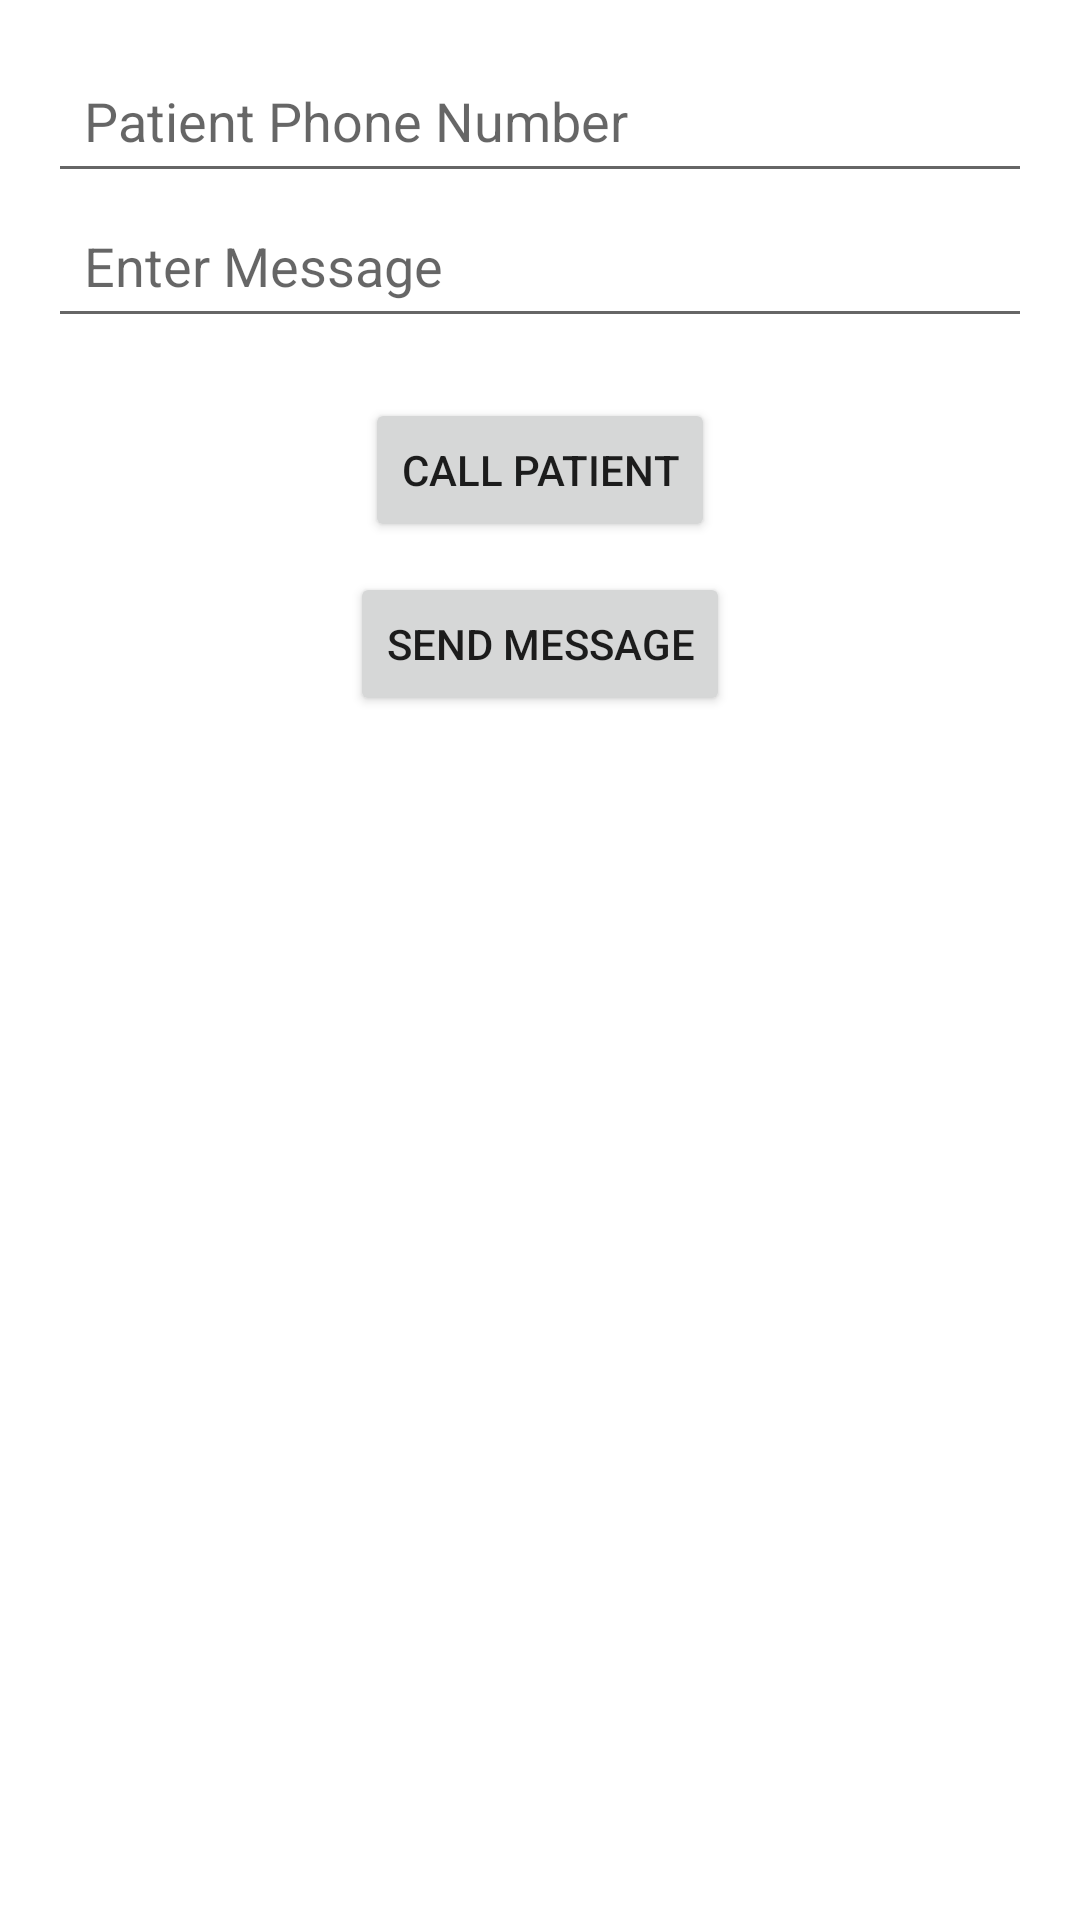

Produce the Android XML layout that renders to this screen, including the resource entries it uses.
<!-- AndroidManifest.xml: application theme Theme.NeoCare -->
<!-- res/layout/activity_emt_communication_tool.xml -->
<?xml version="1.0" encoding="utf-8"?>
<LinearLayout xmlns:android="http://schemas.android.com/apk/res/android"
    android:layout_width="match_parent"
    android:layout_height="match_parent"
    android:orientation="vertical"
    android:padding="16dp">

    <EditText
        android:id="@+id/etPatientPhoneNumber"
        android:layout_width="match_parent"
        android:layout_height="wrap_content"
        android:hint="Patient Phone Number"
        android:inputType="phone"
        android:padding="12dp" />

    <EditText
        android:id="@+id/etMessage"
        android:layout_width="match_parent"
        android:layout_height="wrap_content"
        android:hint="Enter Message"
        android:inputType="textMultiLine"
        android:padding="12dp" />

    <Button
        android:id="@+id/btnCallPatient"
        android:layout_width="wrap_content"
        android:layout_height="wrap_content"
        android:text="Call Patient"
        android:layout_gravity="center_horizontal"
        android:layout_marginTop="20dp"/>

    <Button
        android:id="@+id/btnSendMessage"
        android:layout_width="wrap_content"
        android:layout_height="wrap_content"
        android:text="Send Message"
        android:layout_gravity="center_horizontal"
        android:layout_marginTop="10dp"/>
</LinearLayout>
<!-- resources referenced by this layout -->
<resources>
  <style name="Theme.NeoCare" parent="Theme.MaterialComponents.DayNight.DarkActionBar">
          
          <item name="colorPrimary">@color/purple_500</item>
          <item name="colorPrimaryVariant">@color/purple_700</item>
          <item name="colorOnPrimary">@color/white</item>
          
          <item name="colorSecondary">@color/teal_200</item>
          <item name="colorSecondaryVariant">@color/teal_700</item>
          <item name="colorOnSecondary">@color/black</item>
          
          <item name="android:statusBarColor">?attr/colorPrimaryVariant</item>
          
      </style>
  <color name="purple_500">#FF6200EE</color>
  <color name="purple_700">#FF3700B3</color>
  <color name="white">#FFFFFFFF</color>
  <color name="teal_200">#FF03DAC5</color>
  <color name="teal_700">#FF018786</color>
  <color name="black">#FF000000</color>
</resources>
